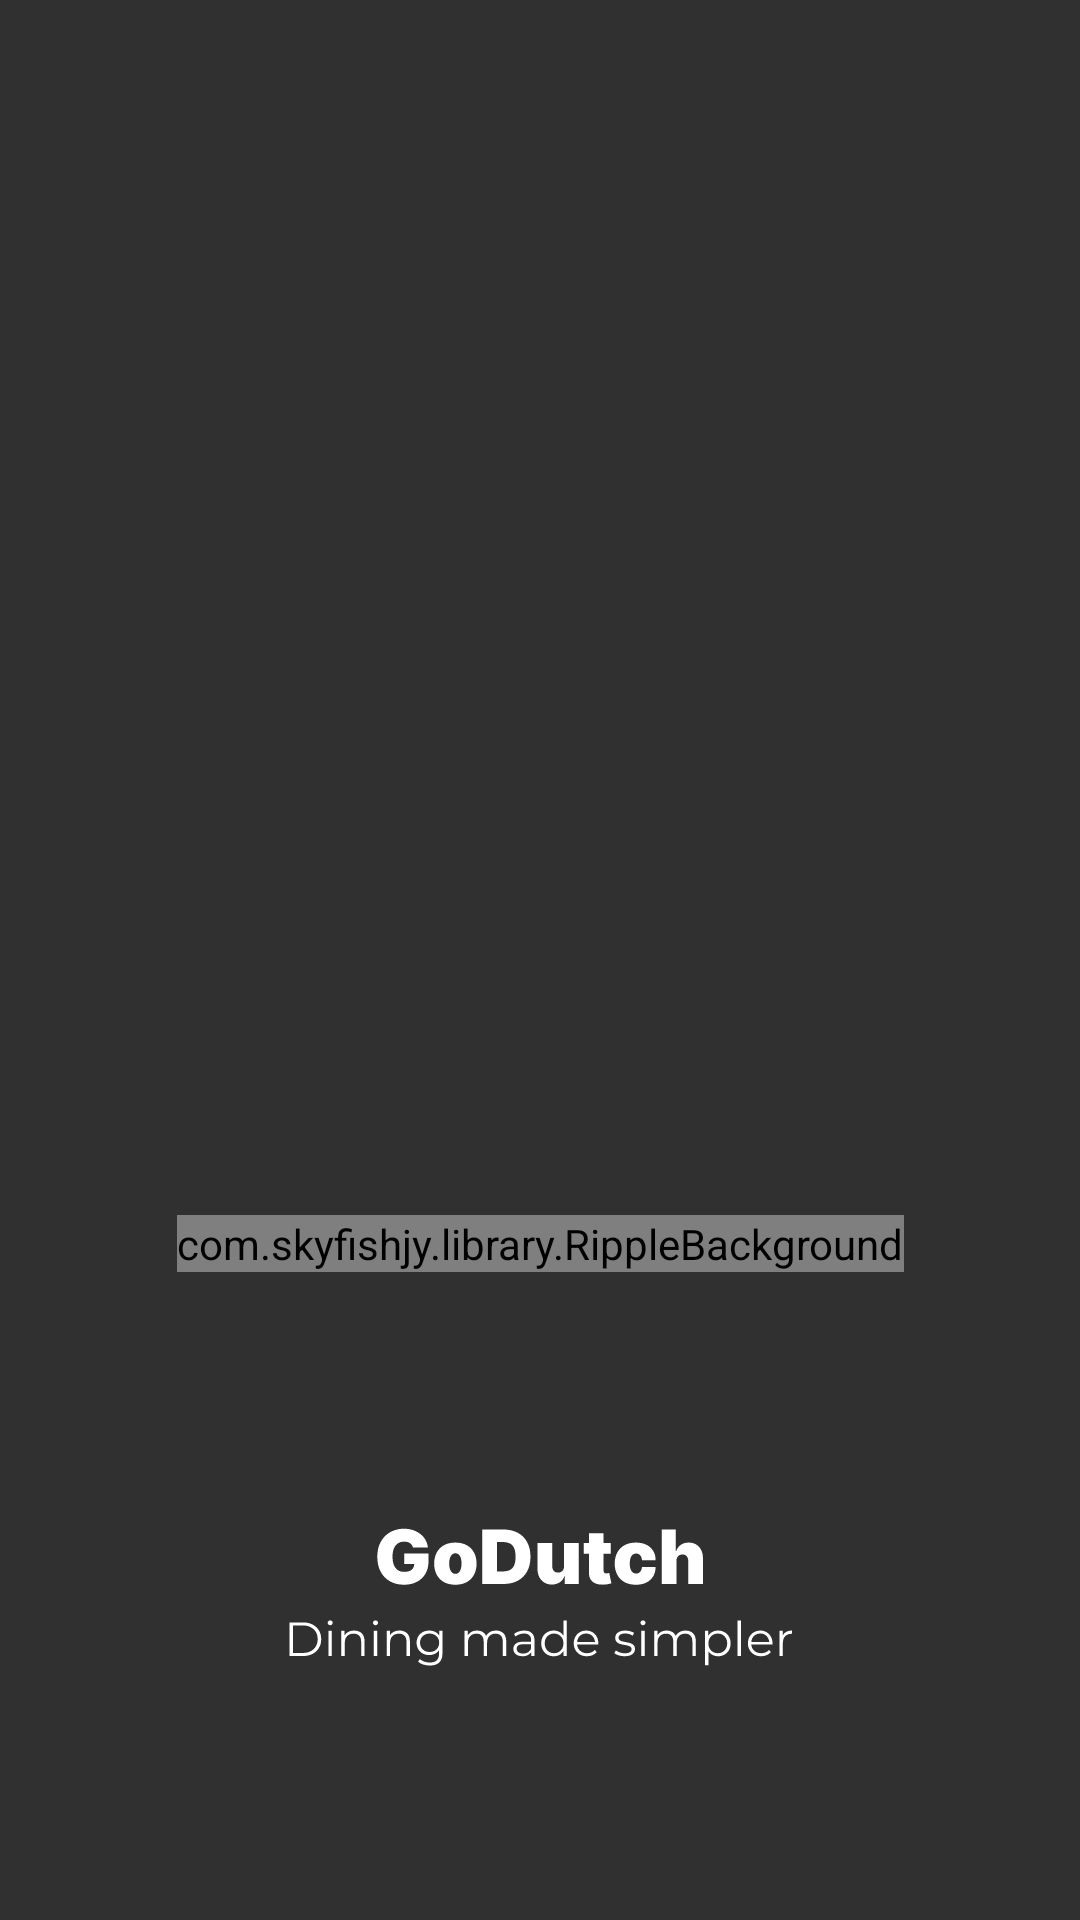

Android layout source for this screen:
<!-- AndroidManifest.xml: application theme Theme.Design.NoActionBar -->
<!-- res/layout/first_screen.xml -->
<?xml version="1.0" encoding="utf-8"?>
<androidx.constraintlayout.widget.ConstraintLayout xmlns:android="http://schemas.android.com/apk/res/android"
    xmlns:app="http://schemas.android.com/apk/res-auto"
    android:layout_width="match_parent"
    android:layout_height="match_parent"
    android:background="@drawable/backround_image">

    <com.skyfishjy.library.RippleBackground
        android:id="@+id/content"
        android:layout_width="wrap_content"
        android:layout_height="wrap_content"
        android:layout_marginBottom="80dp"
        app:layout_constraintBottom_toTopOf="@+id/imageView4"
        app:layout_constraintEnd_toEndOf="parent"
        app:layout_constraintStart_toStartOf="parent"
        app:rb_color='@color/MainOrange'
        app:rb_duration="5000"
        app:rb_radius="24dp"
        app:rb_rippleAmount="4"
        app:rb_scale="4">

        <Button
            android:id="@+id/imgBtnScan"
            android:layout_width="180dp"
            android:layout_height="70dp"
            android:background="@drawable/ripple_elliptical"
            android:text="Scan"
            android:fontFamily="@font/montserrat_semibold"
            android:textSize="28sp"
            android:textAllCaps="false"
            android:textColor="@color/black"
            android:gravity="center"
            android:padding="0dp"
            app:layout_constraintEnd_toEndOf="parent"
            app:layout_constraintStart_toStartOf="parent"
            app:layout_constraintTop_toTopOf="parent"
            app:layout_constraintBottom_toBottomOf="parent" />

    </com.skyfishjy.library.RippleBackground>


    <ImageView
        android:id="@+id/imageView4"
        android:layout_width="wrap_content"
        android:layout_height="wrap_content"
        android:layout_marginBottom="100dp"
        app:layout_constraintBottom_toBottomOf="parent"
        app:layout_constraintEnd_toEndOf="parent"
        app:layout_constraintStart_toStartOf="parent"
        app:srcCompat="@drawable/ic_godutch" />

    <ImageView
        android:id="@+id/imageView5"
        android:layout_width="wrap_content"
        android:layout_height="0dp"
        app:layout_constraintEnd_toEndOf="parent"
        app:layout_constraintStart_toStartOf="parent"
        app:layout_constraintTop_toBottomOf="@+id/imageView4"
        app:srcCompat="@drawable/ic_dining_made_simpler" />

</androidx.constraintlayout.widget.ConstraintLayout>
<!-- resources referenced by this layout -->
<resources>
  <color name="MainOrange">#FE8D26</color>
  <color name="black">#FF000000</color>
  <!-- drawable ic_dining_made_simpler: vector/xml drawable (drawable, 10978 chars, omitted) -->
  <!-- drawable ic_godutch: vector/xml drawable (drawable, 4803 chars, omitted) -->
  <!-- drawable ripple_elliptical (drawable) -->
  <ripple xmlns:android="http://schemas.android.com/apk/res/android"
      android:color="?attr/colorControlHighlight">
      <item>
          <shape android:shape="rectangle">
              <corners android:radius="40dp" />
              <solid android:color="@color/white" />
          </shape>
      </item>
  </ripple>
  <color name="white">#FFFFFF</color>
</resources>
